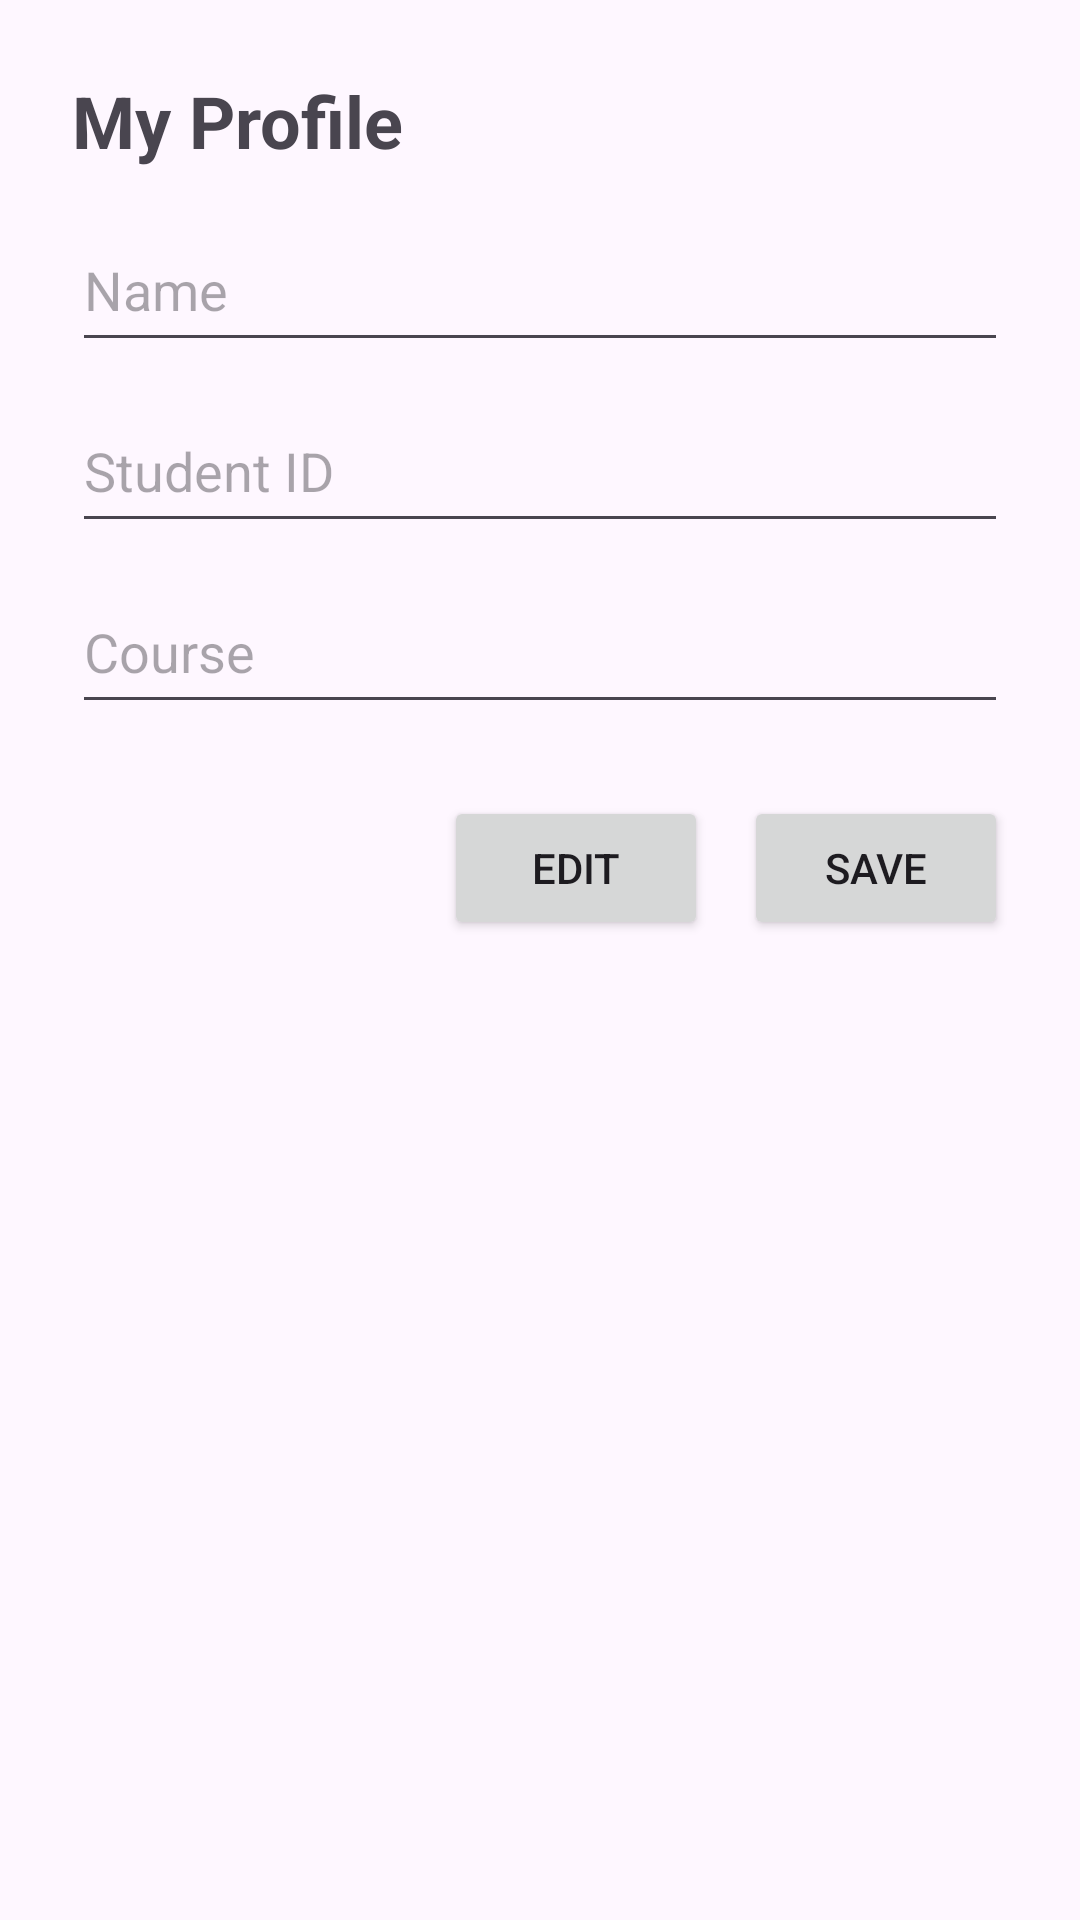

Android layout source for this screen:
<!-- AndroidManifest.xml: application theme Theme.MyCampusAssistant -->
<!-- res/layout/activity_profile_settings.xml -->
<?xml version="1.0" encoding="utf-8"?>
<ScrollView
    xmlns:android="http://schemas.android.com/apk/res/android"
    android:layout_width="match_parent"
    android:layout_height="match_parent"
    android:padding="24dp">

    <LinearLayout
        android:layout_width="match_parent"
        android:layout_height="wrap_content"
        android:orientation="vertical">

        <TextView
            android:layout_width="wrap_content"
            android:layout_height="wrap_content"
            android:text="My Profile"
            android:textSize="24sp"
            android:textStyle="bold"
            android:layout_marginBottom="16dp" />

        <EditText
            android:id="@+id/editTextName"
            android:layout_width="match_parent"
            android:layout_height="wrap_content"
            android:minHeight="48dp"
            android:paddingVertical="12dp"
            android:hint="Name"
            android:inputType="textPersonName"
            android:layout_marginBottom="12dp" />

        <EditText
            android:id="@+id/editTextId"
            android:layout_width="match_parent"
            android:layout_height="wrap_content"
            android:minHeight="48dp"
            android:paddingVertical="12dp"
            android:hint="Student ID"
            android:inputType="text"
            android:layout_marginBottom="12dp" />

        <EditText
            android:id="@+id/editTextCourse"
            android:layout_width="match_parent"
            android:layout_height="wrap_content"
            android:minHeight="48dp"
            android:paddingVertical="12dp"
            android:hint="Course"
            android:inputType="text"
            android:layout_marginBottom="24dp" />

        <LinearLayout
            android:layout_width="match_parent"
            android:layout_height="wrap_content"
            android:orientation="horizontal"
            android:gravity="end">

            <Button
                android:id="@+id/btnEdit"
                android:layout_width="wrap_content"
                android:layout_height="wrap_content"
                android:text="Edit" />

            <Button
                android:id="@+id/btnSave"
                android:layout_width="wrap_content"
                android:layout_height="wrap_content"
                android:text="Save"
                android:layout_marginStart="12dp" />
        </LinearLayout>
    </LinearLayout>
</ScrollView>
<!-- resources referenced by this layout -->
<resources>
  <style name="Theme.MyCampusAssistant" parent="Base.Theme.MyCampusAssistant" />
  <style name="Base.Theme.MyCampusAssistant" parent="Theme.Material3.DayNight.NoActionBar">
          
          
      </style>
</resources>
